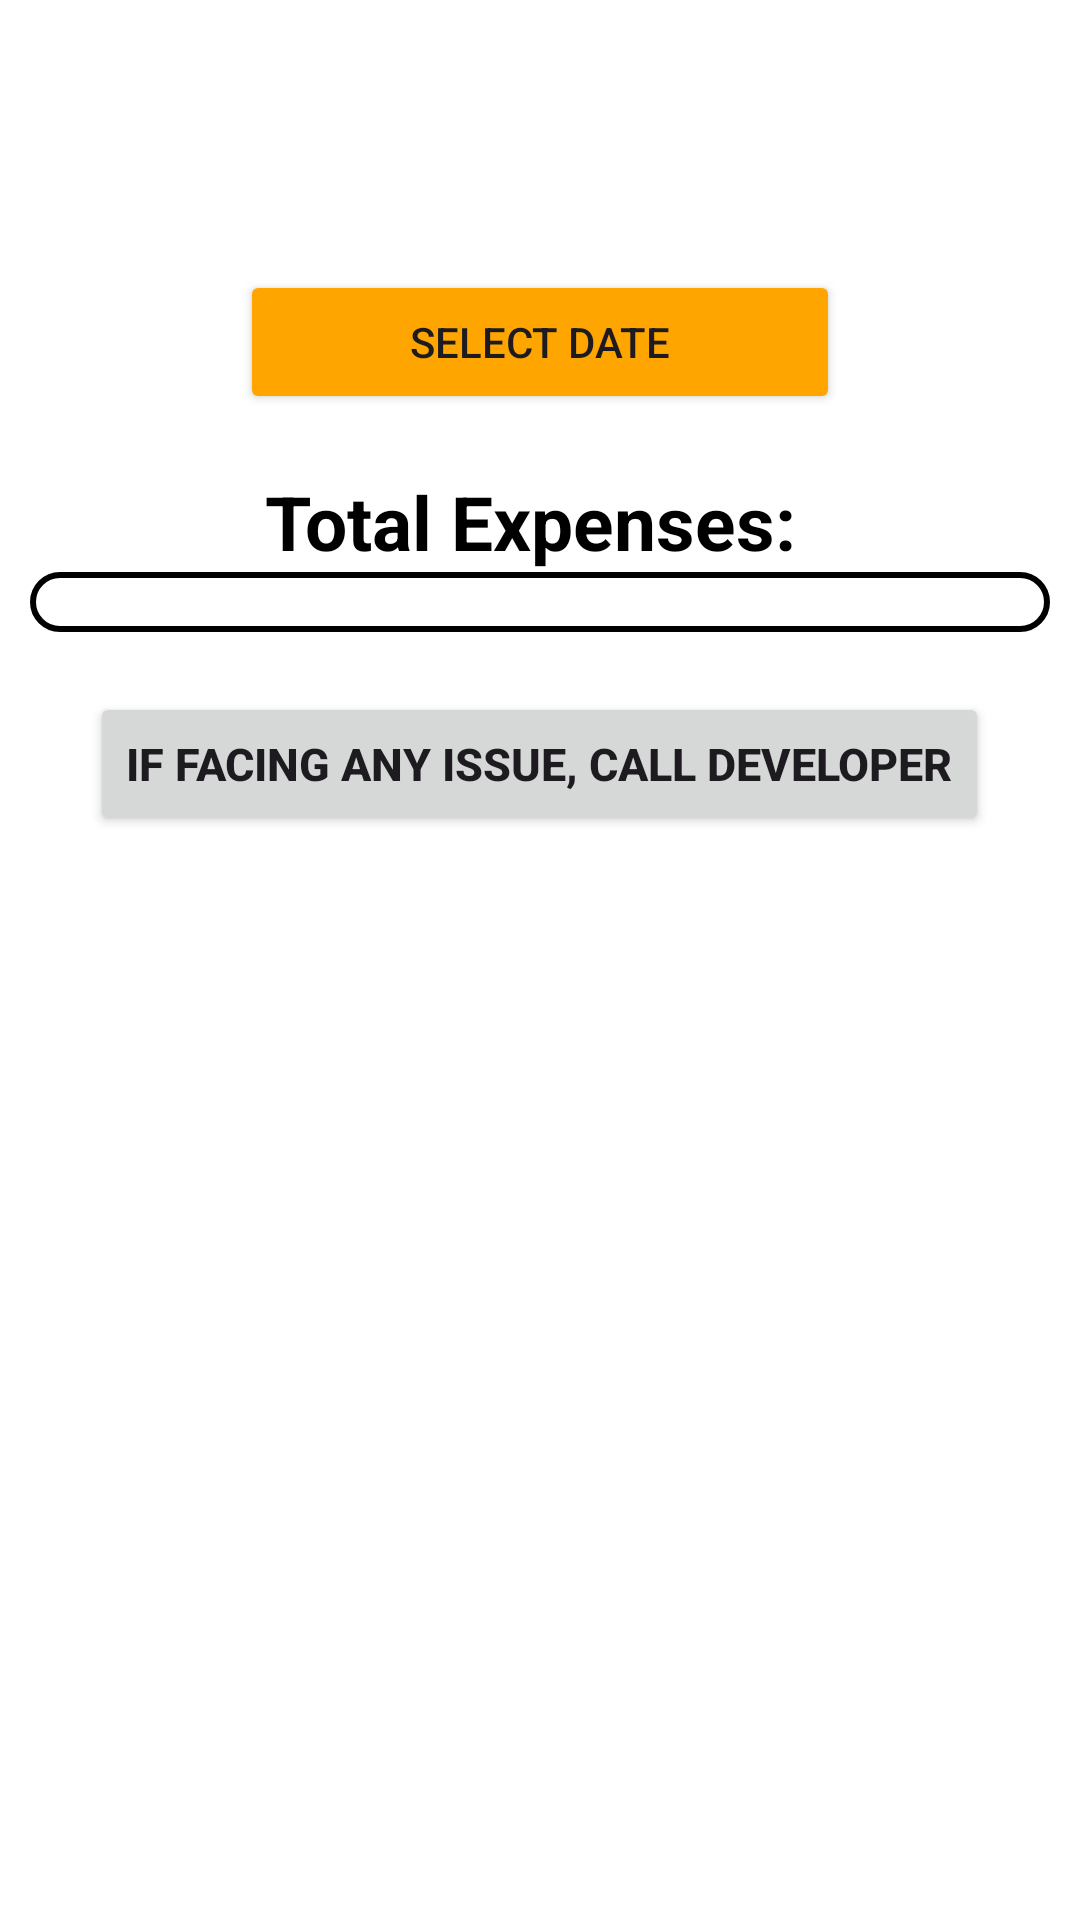

Write the Android layout XML for this screen, with the resource values it uses.
<!-- AndroidManifest.xml: application theme Theme.VroomCab -->
<!-- res/layout/total1.xml -->
<?xml version="1.0" encoding="utf-8"?>
<RelativeLayout xmlns:android="http://schemas.android.com/apk/res/android"
    xmlns:tools="http://schemas.android.com/tools"
    android:layout_width="match_parent"
    android:layout_height="match_parent"
    xmlns:app="http://schemas.android.com/apk/res-auto"
    tools:context=".ReportsActivity"
    android:background="@color/white">

    <LinearLayout
        android:layout_width="match_parent"
        android:layout_height="wrap_content"
        android:orientation="vertical"
        android:layout_marginTop="50dp"
        android:gravity="center">

        <ImageView
            android:layout_width="40dp"
            android:id="@+id/back"
            android:layout_height="40dp"
            android:layout_marginLeft="-170dp"
            android:src="@drawable/back1" />

        <Button
            android:id="@+id/selectDateButton"
            android:layout_width="200dp"
            android:layout_height="wrap_content"
            android:backgroundTint="#FFA500"
            android:text="Select Date" />

        <TextView
            android:id="@+id/selectMonthButton"
            android:layout_width="wrap_content"
            android:layout_height="wrap_content"
            android:layout_below="@id/selectDateButton"
            android:layout_marginTop="0dp"/>

        <TextView
            android:id="@+id/totalExpensesTextView"
            android:layout_width="wrap_content"
            android:layout_height="wrap_content"
            android:layout_below="@id/selectMonthButton"
            android:text="Total Expenses: "
            android:textColor="@color/black"
            android:textStyle="bold"
            android:textSize="25dp"
            android:layout_marginTop="0dp"/>


        
        <androidx.recyclerview.widget.RecyclerView
            android:id="@+id/recyclerViewExpenses"
            android:layout_width="match_parent"
            android:layout_height="match_parent"
            android:layout_marginTop="0dp"
            android:background="@drawable/rectangle_n"
            android:padding="10dp"
            android:layout_marginLeft="10dp"
            android:layout_marginRight="10dp"
            android:clipToPadding="false"
            app:layoutManager="androidx.recyclerview.widget.LinearLayoutManager"
            app:layout_constraintTop_toBottomOf="@id/selectDateButton" />


        
        <Button
            android:id="@+id/callDeveloperLink"
            android:layout_width="wrap_content"
            android:layout_height="wrap_content"
            android:text="If facing any issue, CALL Developer"
            android:layout_below="@id/totalExpensesTextView"
            android:layout_marginTop="20dp"
            android:textStyle="bold"
            android:textSize="15dp"
            android:clickable="true"
            android:onClick="callDeveloper" />

    </LinearLayout>

</RelativeLayout>
<!-- resources referenced by this layout -->
<resources>
  <!-- drawable rectangle_n (drawable) -->
  <shape xmlns:android="http://schemas.android.com/apk/res/android">
      <solid android:color="@color/white" />
      <stroke
          android:width="2dp"
          android:color="@color/black" />
      <corners android:radius="10dp" />
  </shape>
  <style name="Theme.VroomCab" parent="Base.Theme.VroomCab" />
  <style name="Base.Theme.VroomCab" parent="Theme.Material3.DayNight.NoActionBar">
          
          
      </style>
  <!-- not gathered from this repository: default colours our renderer supplied (Android Studio template values) -->
  <color name="black">#FF000000</color>
  <color name="white">#FFFFFFFF</color>
</resources>
